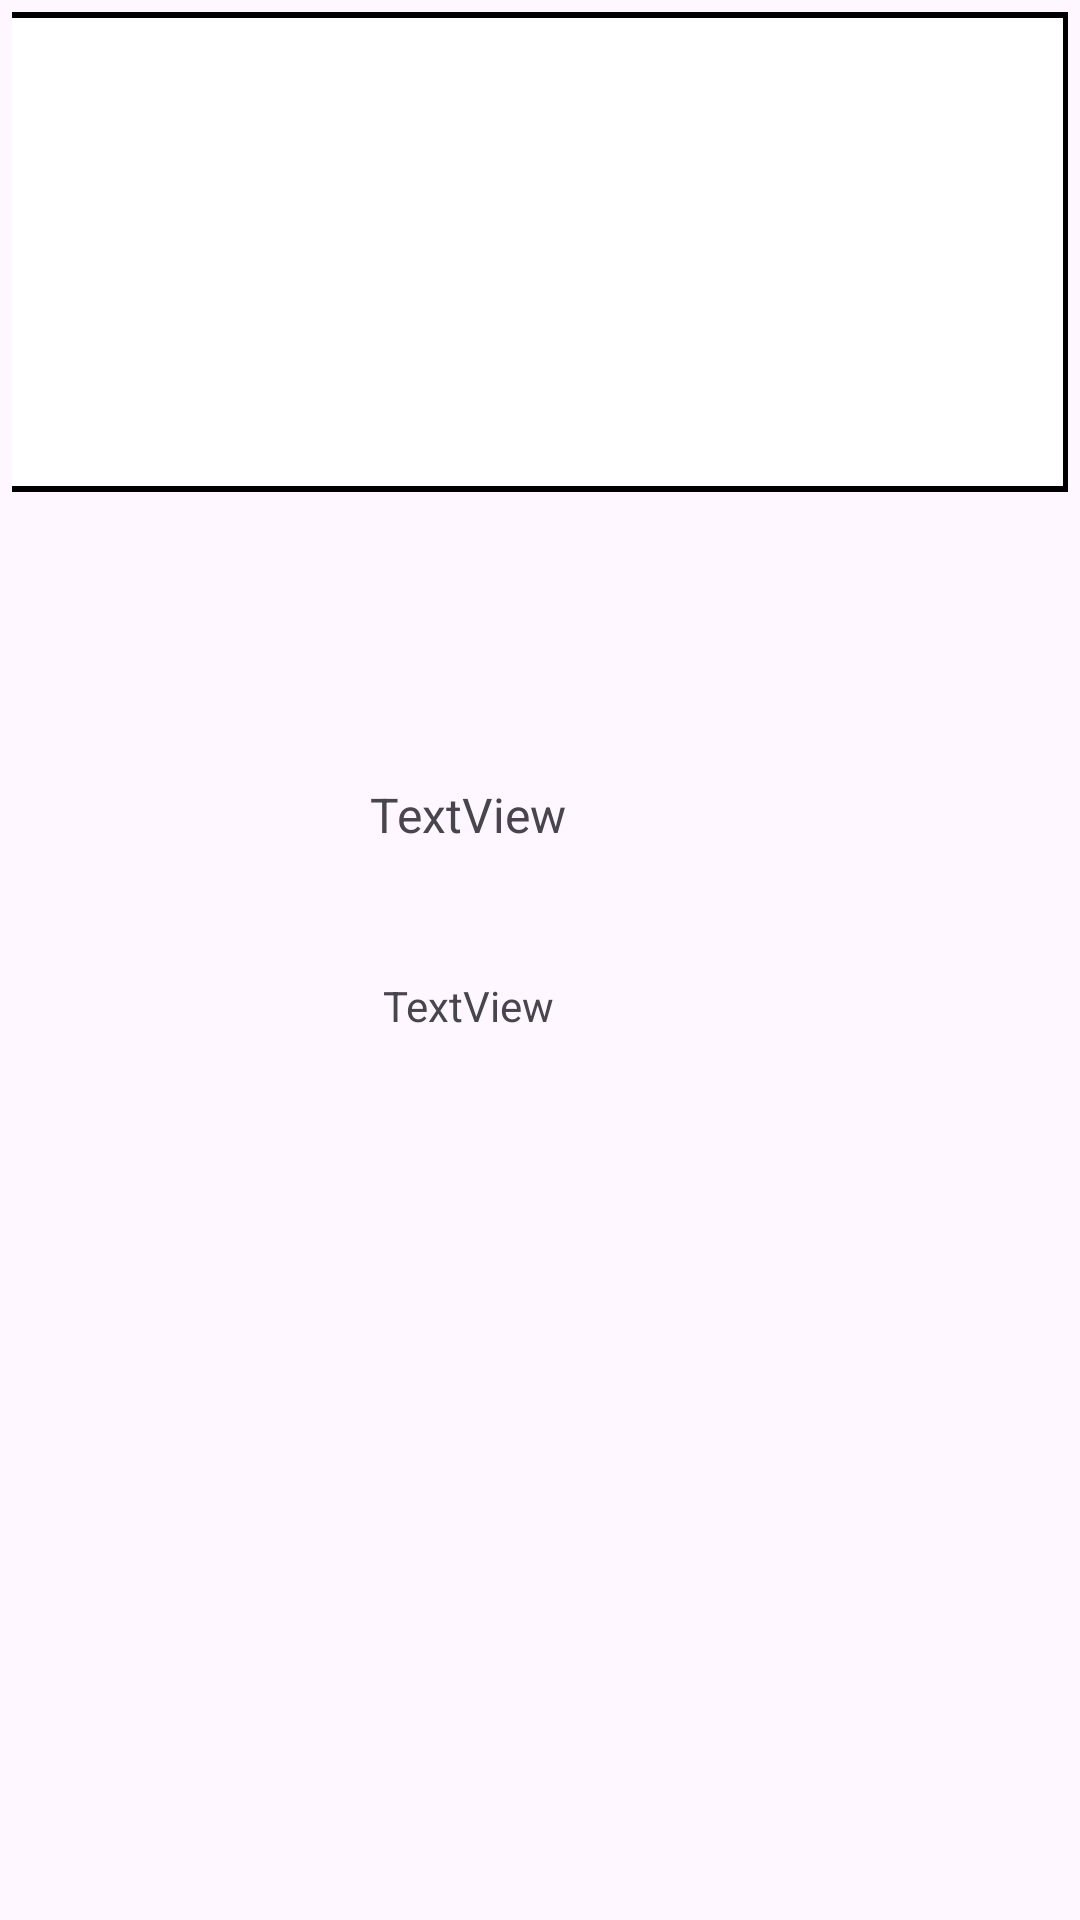

Here is an Android app screen rendered from its layout file. Give the layout XML and the strings, colors and styles it references.
<!-- AndroidManifest.xml: application theme Theme.BTLEAlumnos2021 -->
<!-- res/layout/elemento_lista.xml -->
<?xml version="1.0" encoding="utf-8"?>
<androidx.constraintlayout.widget.ConstraintLayout xmlns:android="http://schemas.android.com/apk/res/android"
    xmlns:app="http://schemas.android.com/apk/res-auto"
    xmlns:tools="http://schemas.android.com/tools"
    android:layout_width="match_parent"
    android:layout_height="wrap_content"
    android:layout_marginTop="16dp"
    android:padding="4dp">

    <ImageView
        android:id="@+id/foto"
        android:layout_width="401dp"
        android:layout_height="160dp"
        android:background="@drawable/contenedorrequests"
        android:contentDescription="fotografía"
        android:scaleType="fitXY"
        app:layout_constraintEnd_toEndOf="parent"
        app:layout_constraintLeft_toLeftOf="parent"
        app:layout_constraintTop_toTopOf="parent" />

    <androidx.constraintlayout.widget.ConstraintLayout
        android:layout_width="378dp"
        android:layout_height="135dp"
        app:layout_constraintBottom_toBottomOf="parent"
        app:layout_constraintEnd_toEndOf="@+id/foto"
        app:layout_constraintStart_toStartOf="@+id/foto"
        app:layout_constraintTop_toTopOf="parent">

        <TextView
            android:id="@+id/contendiorequesttitulo"
            android:layout_width="wrap_content"
            android:layout_height="wrap_content"
            android:layout_marginTop="8dp"
            android:text="TextView"
            android:textSize="16sp"
            app:layout_constraintEnd_toEndOf="parent"
            app:layout_constraintStart_toStartOf="parent"
            app:layout_constraintTop_toTopOf="parent" />

        <TextView
            android:id="@+id/contendiorequest"
            android:layout_width="wrap_content"
            android:layout_height="wrap_content"
            android:text="TextView"
            app:layout_constraintBottom_toBottomOf="parent"
            app:layout_constraintEnd_toEndOf="parent"
            app:layout_constraintStart_toStartOf="parent"
            app:layout_constraintTop_toBottomOf="@+id/contendiorequesttitulo" />
    </androidx.constraintlayout.widget.ConstraintLayout>

</androidx.constraintlayout.widget.ConstraintLayout>
<!-- resources referenced by this layout -->
<resources>
  <!-- drawable contenedorrequests (drawable) -->
  <?xml version="1.0" encoding="utf-8"?>
  <shape xmlns:android="http://schemas.android.com/apk/res/android"
      android:shape="rectangle">
      <solid android:color="@color/white" />
      <size android:width="500dp" android:height="300dp" />
      <corners android:radius="0dp"/>
      <stroke android:width="2dp" android:color="#000000" /> 
  
  </shape>
  <style name="Theme.BTLEAlumnos2021" parent="Base.Theme.BTLEAlumnos2021" />
  <color name="white">#FFFFFFFF</color>
  <style name="Base.Theme.BTLEAlumnos2021" parent="Theme.Material3.DayNight.NoActionBar">
          
          
      </style>
</resources>
